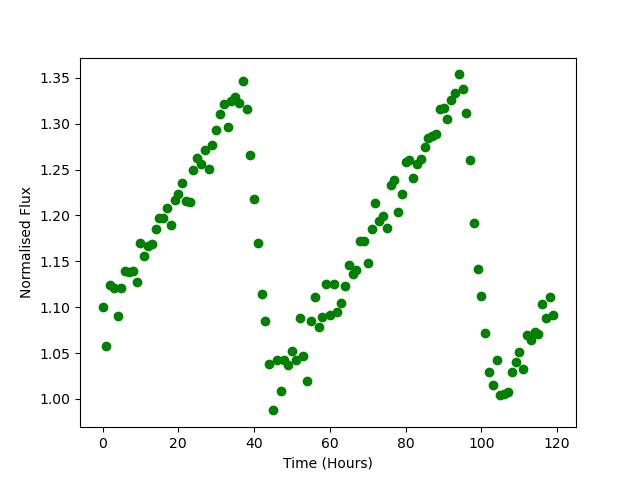

Values plotted in this chart, from the file beside it:
Time, Flux
0.0, 1.1
1.0, 1.057
2.0, 1.124
3.0, 1.12
4.0, 1.09
5.0, 1.121
6.0, 1.139
7.0, 1.138
8.0, 1.139
9.0, 1.127
10.0, 1.17
11.0, 1.156
12.0, 1.167
13.0, 1.169
14.0, 1.185
15.0, 1.198
16.0, 1.197
17.0, 1.208
18.0, 1.19
19.0, 1.217
20.0, 1.223
21.0, 1.236
22.0, 1.216
23.0, 1.215
24.0, 1.25
25.0, 1.262
26.0, 1.256
27.0, 1.272
28.0, 1.251
29.0, 1.276
30.0, 1.293
31.0, 1.311
32.0, 1.321
33.0, 1.297
34.0, 1.325
35.0, 1.329
36.0, 1.322
37.0, 1.347
38.0, 1.316
39.0, 1.266
40.0, 1.218
41.0, 1.17
42.0, 1.115
43.0, 1.085
44.0, 1.038
45.0, 0.9876
46.0, 1.042
47.0, 1.009
48.0, 1.042
49.0, 1.037
50.0, 1.052
51.0, 1.043
52.0, 1.088
53.0, 1.046
54.0, 1.019
55.0, 1.085
56.0, 1.111
57.0, 1.078
58.0, 1.089
59.0, 1.126
... 60 more rows
